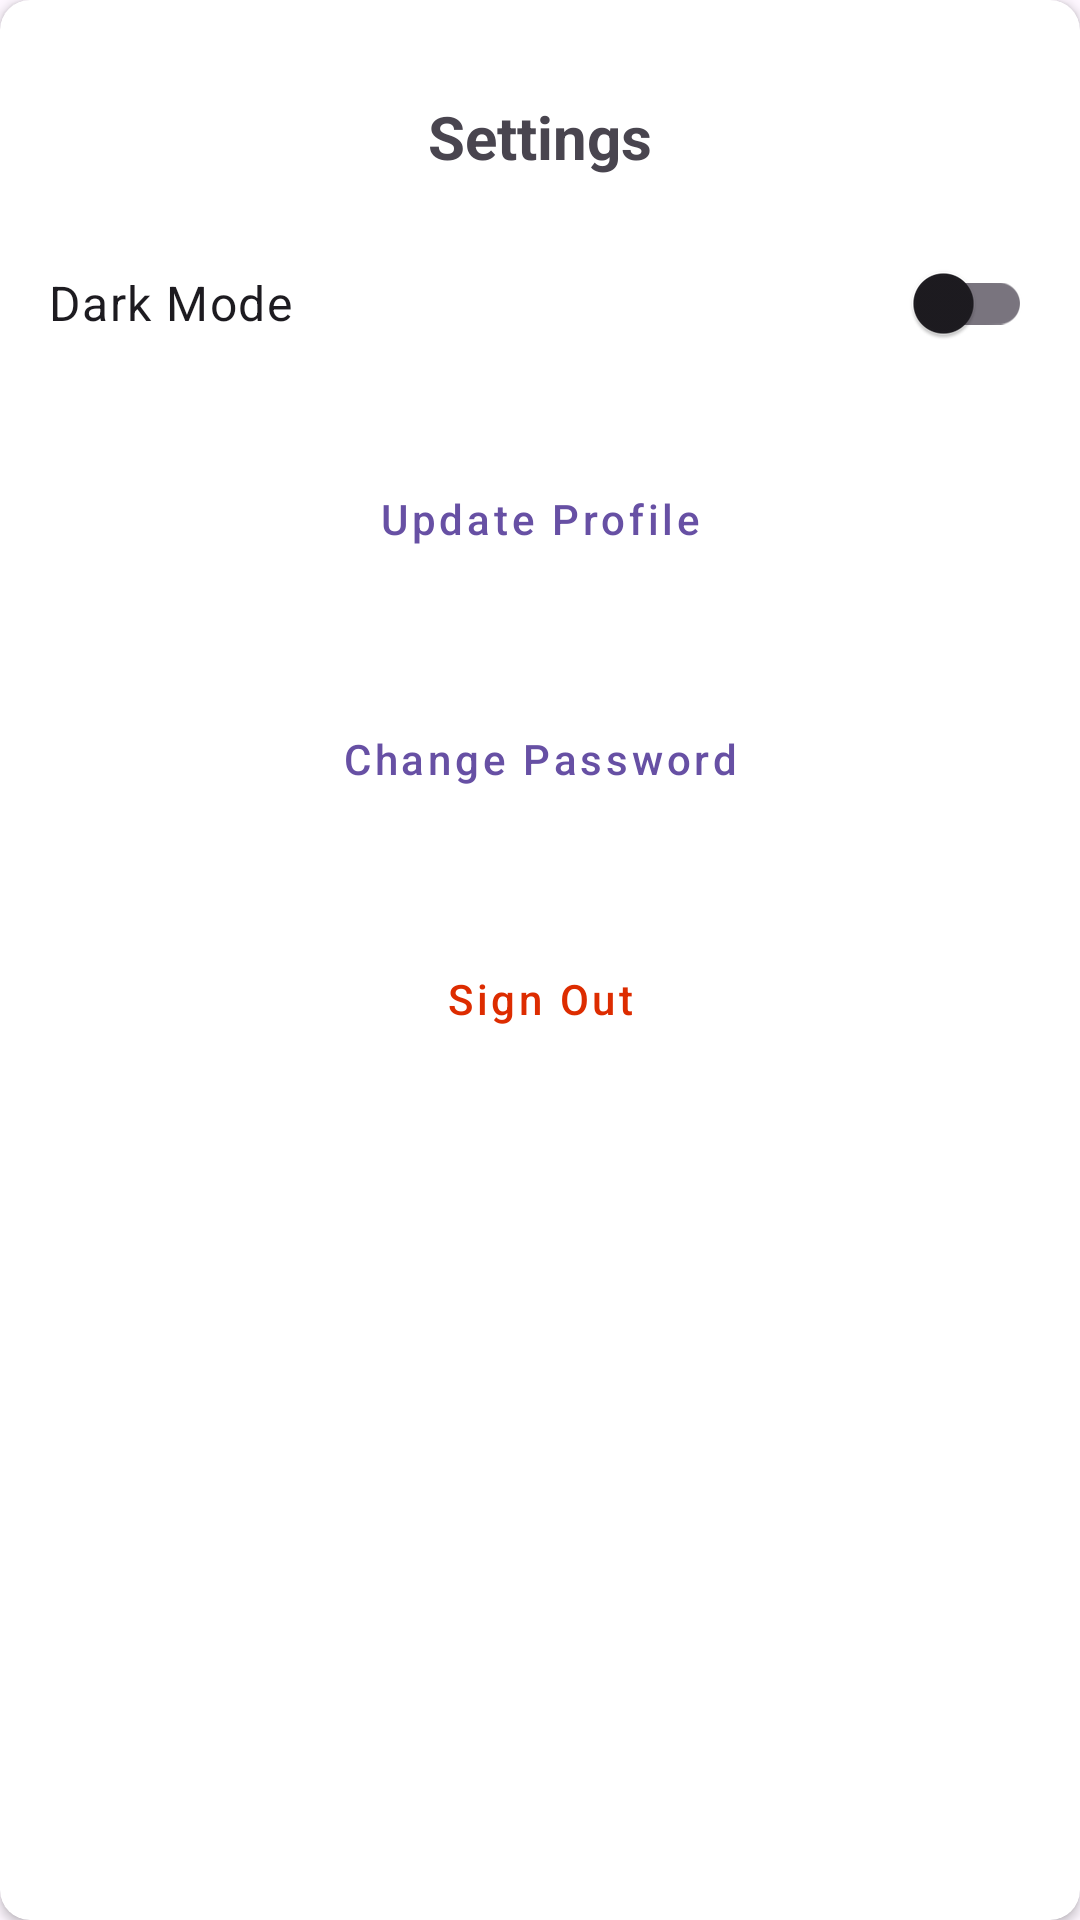

The Android layout XML behind this screen, and the referenced resources:
<!-- AndroidManifest.xml: application theme Theme.PROG7313SocialMediaApp -->
<!-- res/layout/dialog_settings.xml -->
<?xml version="1.0" encoding="utf-8"?>
<androidx.cardview.widget.CardView xmlns:android="http://schemas.android.com/apk/res/android"
    xmlns:tools="http://schemas.android.com/tools"
    android:layout_width="match_parent"
    android:layout_height="wrap_content"
    xmlns:app="http://schemas.android.com/apk/res-auto"
    app:cardCornerRadius="10dp"
    android:padding="16dp">

    <LinearLayout
        android:layout_width="match_parent"
        android:layout_height="wrap_content"
        android:orientation="vertical">

        <TextView
            android:id="@+id/tvTitle"
            android:layout_width="wrap_content"
            android:layout_height="wrap_content"
            android:layout_gravity="center"
            android:layout_marginTop="32dp"
            android:text="@string/tv_title_settings"
            android:textSize="20sp"
            android:textStyle="bold"
            android:layout_marginBottom="10dp"/>

        <LinearLayout
            android:layout_width="match_parent"
            android:layout_height="wrap_content"
            android:orientation="horizontal"
            android:gravity="center_vertical"
            android:paddingVertical="8dp"
            android:paddingHorizontal="16dp">

            <TextView
                android:layout_width="0dp"
                android:layout_height="wrap_content"
                android:layout_weight="1"
                android:text="@string/dark_mode"
                android:textAppearance="?attr/textAppearanceBody1" />

            <com.google.android.material.switchmaterial.SwitchMaterial
                android:id="@+id/switchDarkMode"
                android:layout_width="wrap_content"
                android:layout_height="wrap_content"
                android:checked="false" />
        </LinearLayout>

        <com.google.android.material.button.MaterialButton
            style="@style/Widget.MaterialComponents.Button.TextButton"
            android:id="@+id/btnUpdateProfileInfo"
            android:layout_width="match_parent"
            android:layout_height="wrap_content"
            android:layout_margin="16dp"
            android:layout_gravity="center"
            android:text="@string/btn_update_profile_information"
            android:textColor="?attr/colorPrimary"
            android:textAllCaps="false"
            tools:ignore="VisualLintButtonSize" />

        <com.google.android.material.button.MaterialButton
            style="@style/Widget.MaterialComponents.Button.TextButton"
            android:id="@+id/btnChangePassword"
            android:layout_width="match_parent"
            android:layout_height="wrap_content"
            android:layout_margin="16dp"
            android:layout_gravity="center"
            android:text="@string/btn_change_password"
            android:textColor="?attr/colorPrimary"
            android:textAllCaps="false"
            tools:ignore="VisualLintButtonSize" />

        <com.google.android.material.button.MaterialButton
            android:id="@+id/btnSignOut"
            style="@style/Widget.MaterialComponents.Button.TextButton"
            android:layout_width="match_parent"
            android:layout_height="wrap_content"
            android:layout_gravity="center"
            android:layout_margin="16dp"
            android:text="@string/btn_sign_out"
            android:textAllCaps="false"
            android:textColor="#DD2C00"
            tools:ignore="VisualLintButtonSize" />

    </LinearLayout>

</androidx.cardview.widget.CardView>
<!-- resources referenced by this layout -->
<resources>
  <string name="btn_change_password">Change Password</string>
  <string name="btn_sign_out">Sign Out</string>
  <string name="btn_update_profile_information">Update Profile</string>
  <string name="dark_mode">Dark Mode</string>
  <string name="tv_title_settings">Settings</string>
  <style name="Theme.PROG7313SocialMediaApp" parent="Base.Theme.PROG7313SocialMediaApp" />
  <style name="Base.Theme.PROG7313SocialMediaApp" parent="Theme.Material3.DayNight.NoActionBar">
          
          
      </style>
</resources>
